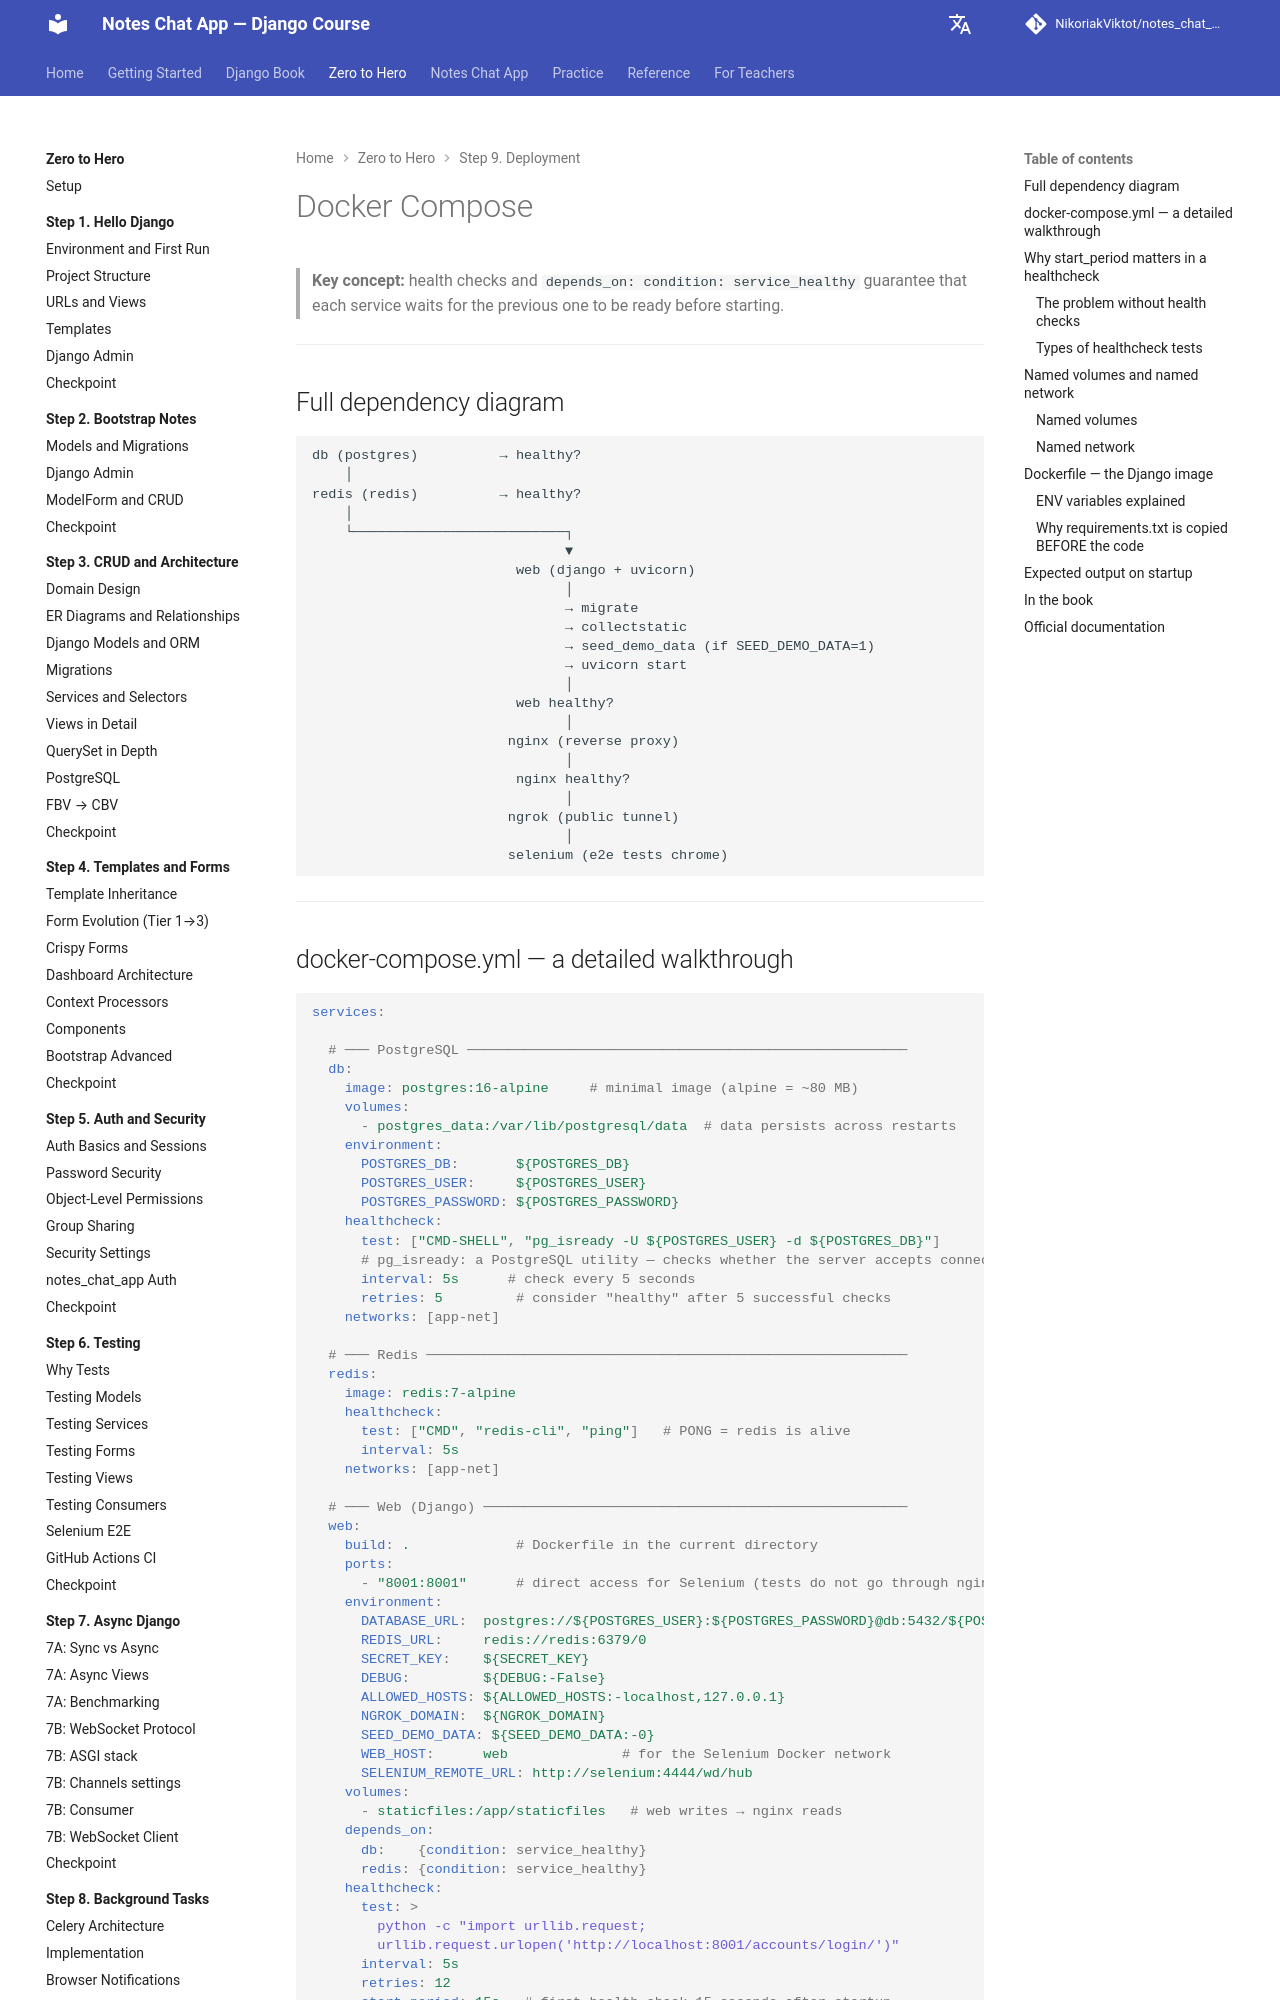

repository: NikoriakViktot/notes_chat_app · page: en/tutorials/09_deployment/docker_compose/index.html · generator: mkdocs

# Docker Compose

> **Ключова концепція:** health checks і `depends_on: condition: service_healthy`
> гарантують що кожен сервіс чекає готовності попереднього перед стартом.

---

## Повна схема залежностей

```
db (postgres)          → healthy?
    │
redis (redis)          → healthy?
    │
    └──────────────────────────┐
                               ▼
                         web (django + uvicorn)
                               │
                               → migrate
                               → collectstatic
                               → seed_demo_data (якщо SEED_DEMO_DATA=1)
                               → uvicorn start
                               │
                         web healthy?
                               │
                        nginx (reverse proxy)
                               │
                         nginx healthy?
                               │
                        ngrok (public tunnel)
                               │
                        selenium (e2e tests chrome)
```

---
